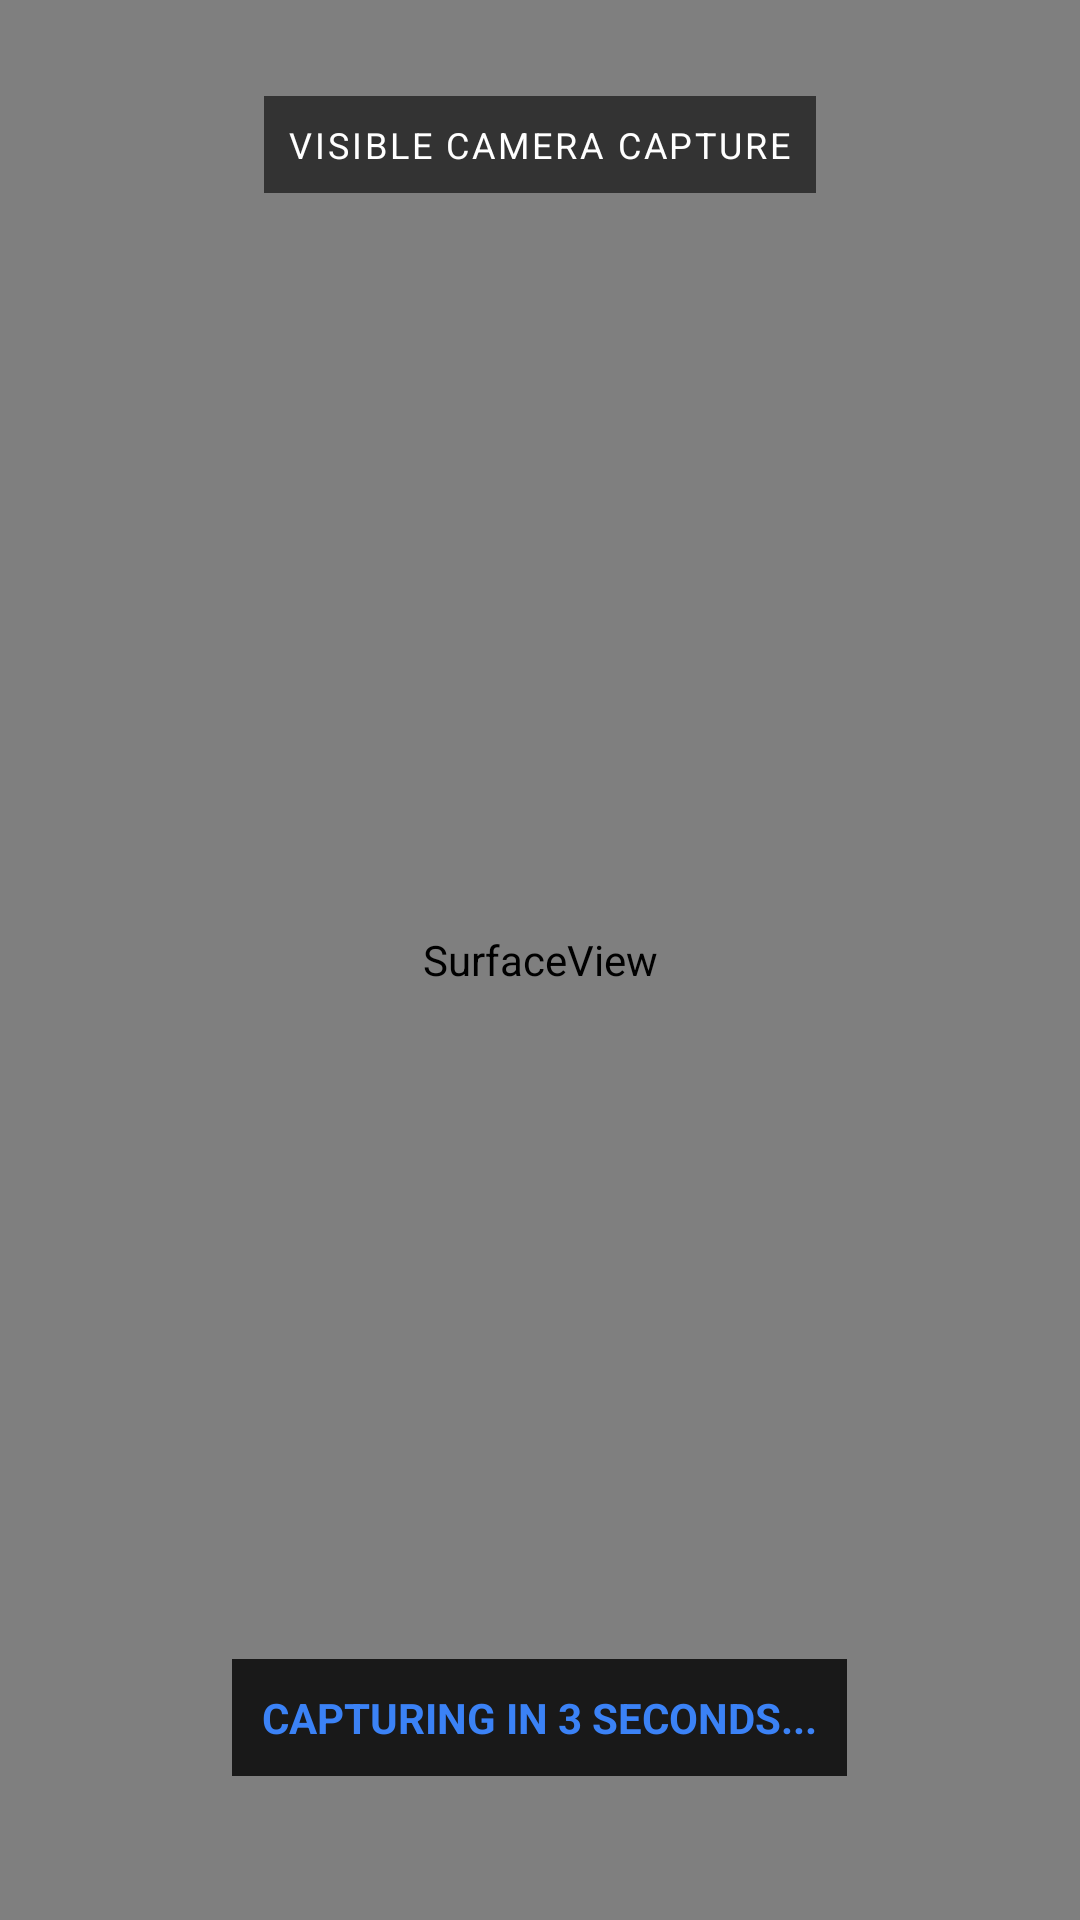

The Android layout XML behind this screen, and the referenced resources:
<!-- AndroidManifest.xml: application theme android:Theme.Translucent.NoTitleBar -->
<!-- res/layout/activity_camera_preview.xml -->
<?xml version="1.0" encoding="utf-8"?>
<RelativeLayout xmlns:android="http://schemas.android.com/apk/res/android"
    android:layout_width="match_parent"
    android:layout_height="match_parent"
    android:background="#000000">

    <SurfaceView
        android:id="@+id/camera_preview_surface"
        android:layout_width="match_parent"
        android:layout_height="match_parent" />

    <TextView
        android:id="@+id/camera_status"
        android:layout_width="wrap_content"
        android:layout_height="wrap_content"
        android:layout_alignParentBottom="true"
        android:layout_centerHorizontal="true"
        android:layout_marginBottom="48dp"
        android:background="#CC000000"
        android:padding="10dp"
        android:text="CAPTURING IN 3 SECONDS..."
        android:textColor="#3B82F6"
        android:textStyle="bold"
        android:visibility="visible" />

    <TextView
        android:layout_width="wrap_content"
        android:layout_height="wrap_content"
        android:layout_alignParentTop="true"
        android:layout_centerHorizontal="true"
        android:layout_marginTop="32dp"
        android:background="#99000000"
        android:padding="8dp"
        android:text="VISIBLE CAMERA CAPTURE"
        android:textColor="#FFFFFF"
        android:letterSpacing="0.08"
        android:textSize="12sp" />

</RelativeLayout>
<!-- resources referenced by this layout -->
<resources>

</resources>
